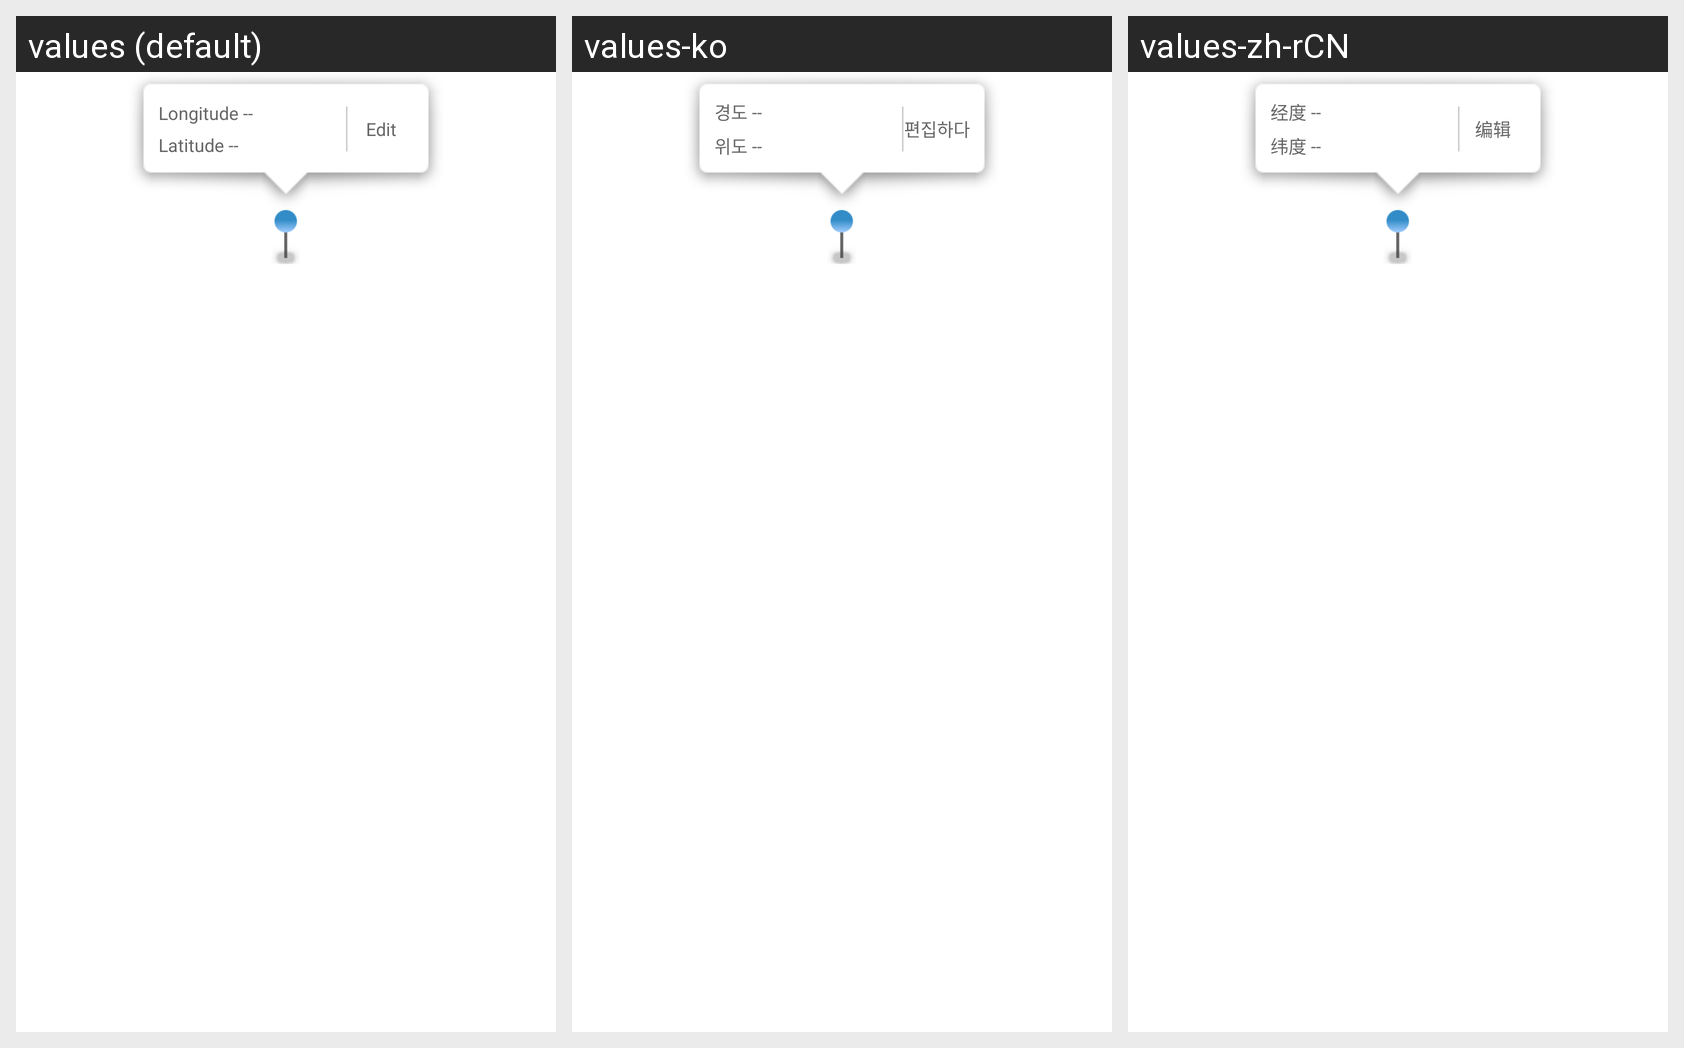

Strings drawn on this Android screen and how each of the app's shown locales translates them:
Android screen res/layout/marker_center_view.xml rendered under 3 locales, left to right: values (default), values-ko, values-zh-rCN. Device: Nexus 5 (rendered at 1080×1920; each locale shown at half size, 540×960, under a caption strip naming it); theme Theme.MaterialComponents.DayNight.NoActionBar.
Strings drawn on this screen, with the default value and each locale's value (text and hints the layout hard-codes, and strings that could not be matched under every locale, appear in the picture but are not listed):

longitude
  values: Longitude
  values-ko: 경도
  values-zh-rCN: 经度

default_blank
  values: --
  values-ko: --
  values-zh-rCN: --

latitude
  values: Latitude
  values-ko: 위도
  values-zh-rCN: 纬度

editor
  values: Edit
  values-ko: 편집하다
  values-zh-rCN: 编辑
